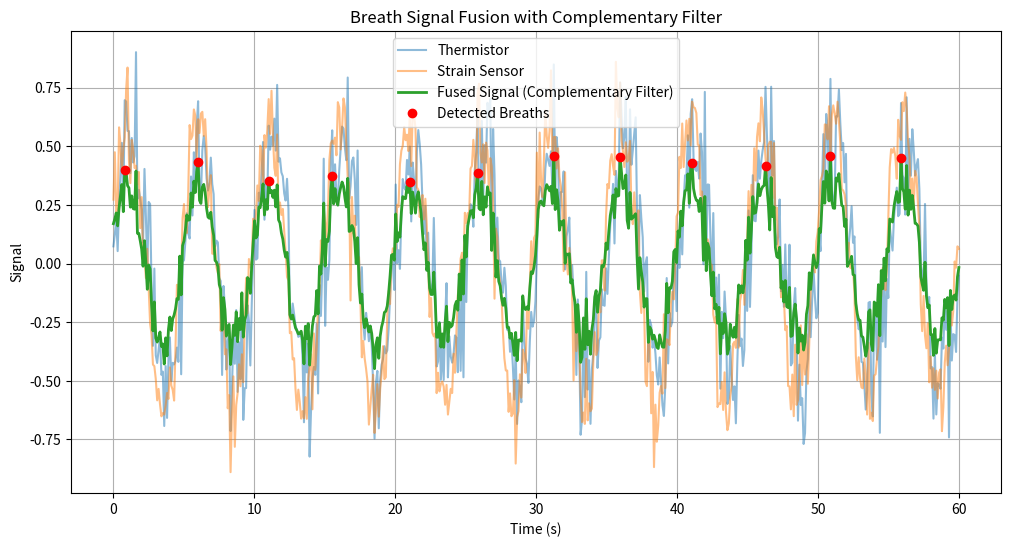

Source code (Python):
'''
Written by: Ishaan Guha Chowdhary (33115303)
Last edited: 17/05/2025

Code for testing complementary filter on simulated data
'''

import numpy as np
import matplotlib.pyplot as plt
from scipy.signal import butter, filtfilt, find_peaks

# Simulated time and signals
fs = 10  # Sampling frequency (Hz)
duration = 60  # seconds
t = np.linspace(0, duration, fs * duration)

# Simulated input signals (replace with your real sensor data)
thermistor_signal = 0.5 * np.sin(2 * np.pi * t / 5) + 0.15 * np.random.randn(len(t))
strain_signal = 0.6 * np.sin(2 * np.pi * t / 5 + 0.3) + 0.1 * np.random.randn(len(t))

# Define Filters
def low_pass(data, cutoff=0.3, fs=10, order=2):
    b, a = butter(order, cutoff / (0.5 * fs), btype='low')
    return filtfilt(b, a, data)

def high_pass(data, cutoff=0.3, fs=10, order=2):
    b, a = butter(order, cutoff / (0.5 * fs), btype='high')
    return filtfilt(b, a, data)

# Apply Complementary Filter
alpha = 0.6  # Weight for low-pass (strain), 1-alpha for high-pass (thermistor)

strain_low = low_pass(strain_signal, cutoff=0.3, fs=fs)
therm_high = high_pass(thermistor_signal, cutoff=0.3, fs=fs)

fused_signal = alpha * strain_low + (1 - alpha) * therm_high

# Peak Detection on Fused Signal
peaks, _ = find_peaks(fused_signal, height=0.3, distance=fs*2)
breath_rate_bpm = len(peaks) * (60 / duration)

# Output
print(f"Estimated Breath Rate: {breath_rate_bpm:.2f} BPM")

# Plot
plt.figure(figsize=(12, 6))
plt.plot(t, thermistor_signal, label="Thermistor", alpha=0.5)
plt.plot(t, strain_signal, label="Strain Sensor", alpha=0.5)
plt.plot(t, fused_signal, label="Fused Signal (Complementary Filter)", linewidth=2)
plt.plot(t[peaks], fused_signal[peaks], 'ro', label="Detected Breaths")
plt.title("Breath Signal Fusion with Complementary Filter")
plt.xlabel("Time (s)")
plt.ylabel("Signal")
plt.legend()
plt.grid(True)
plt.show()
